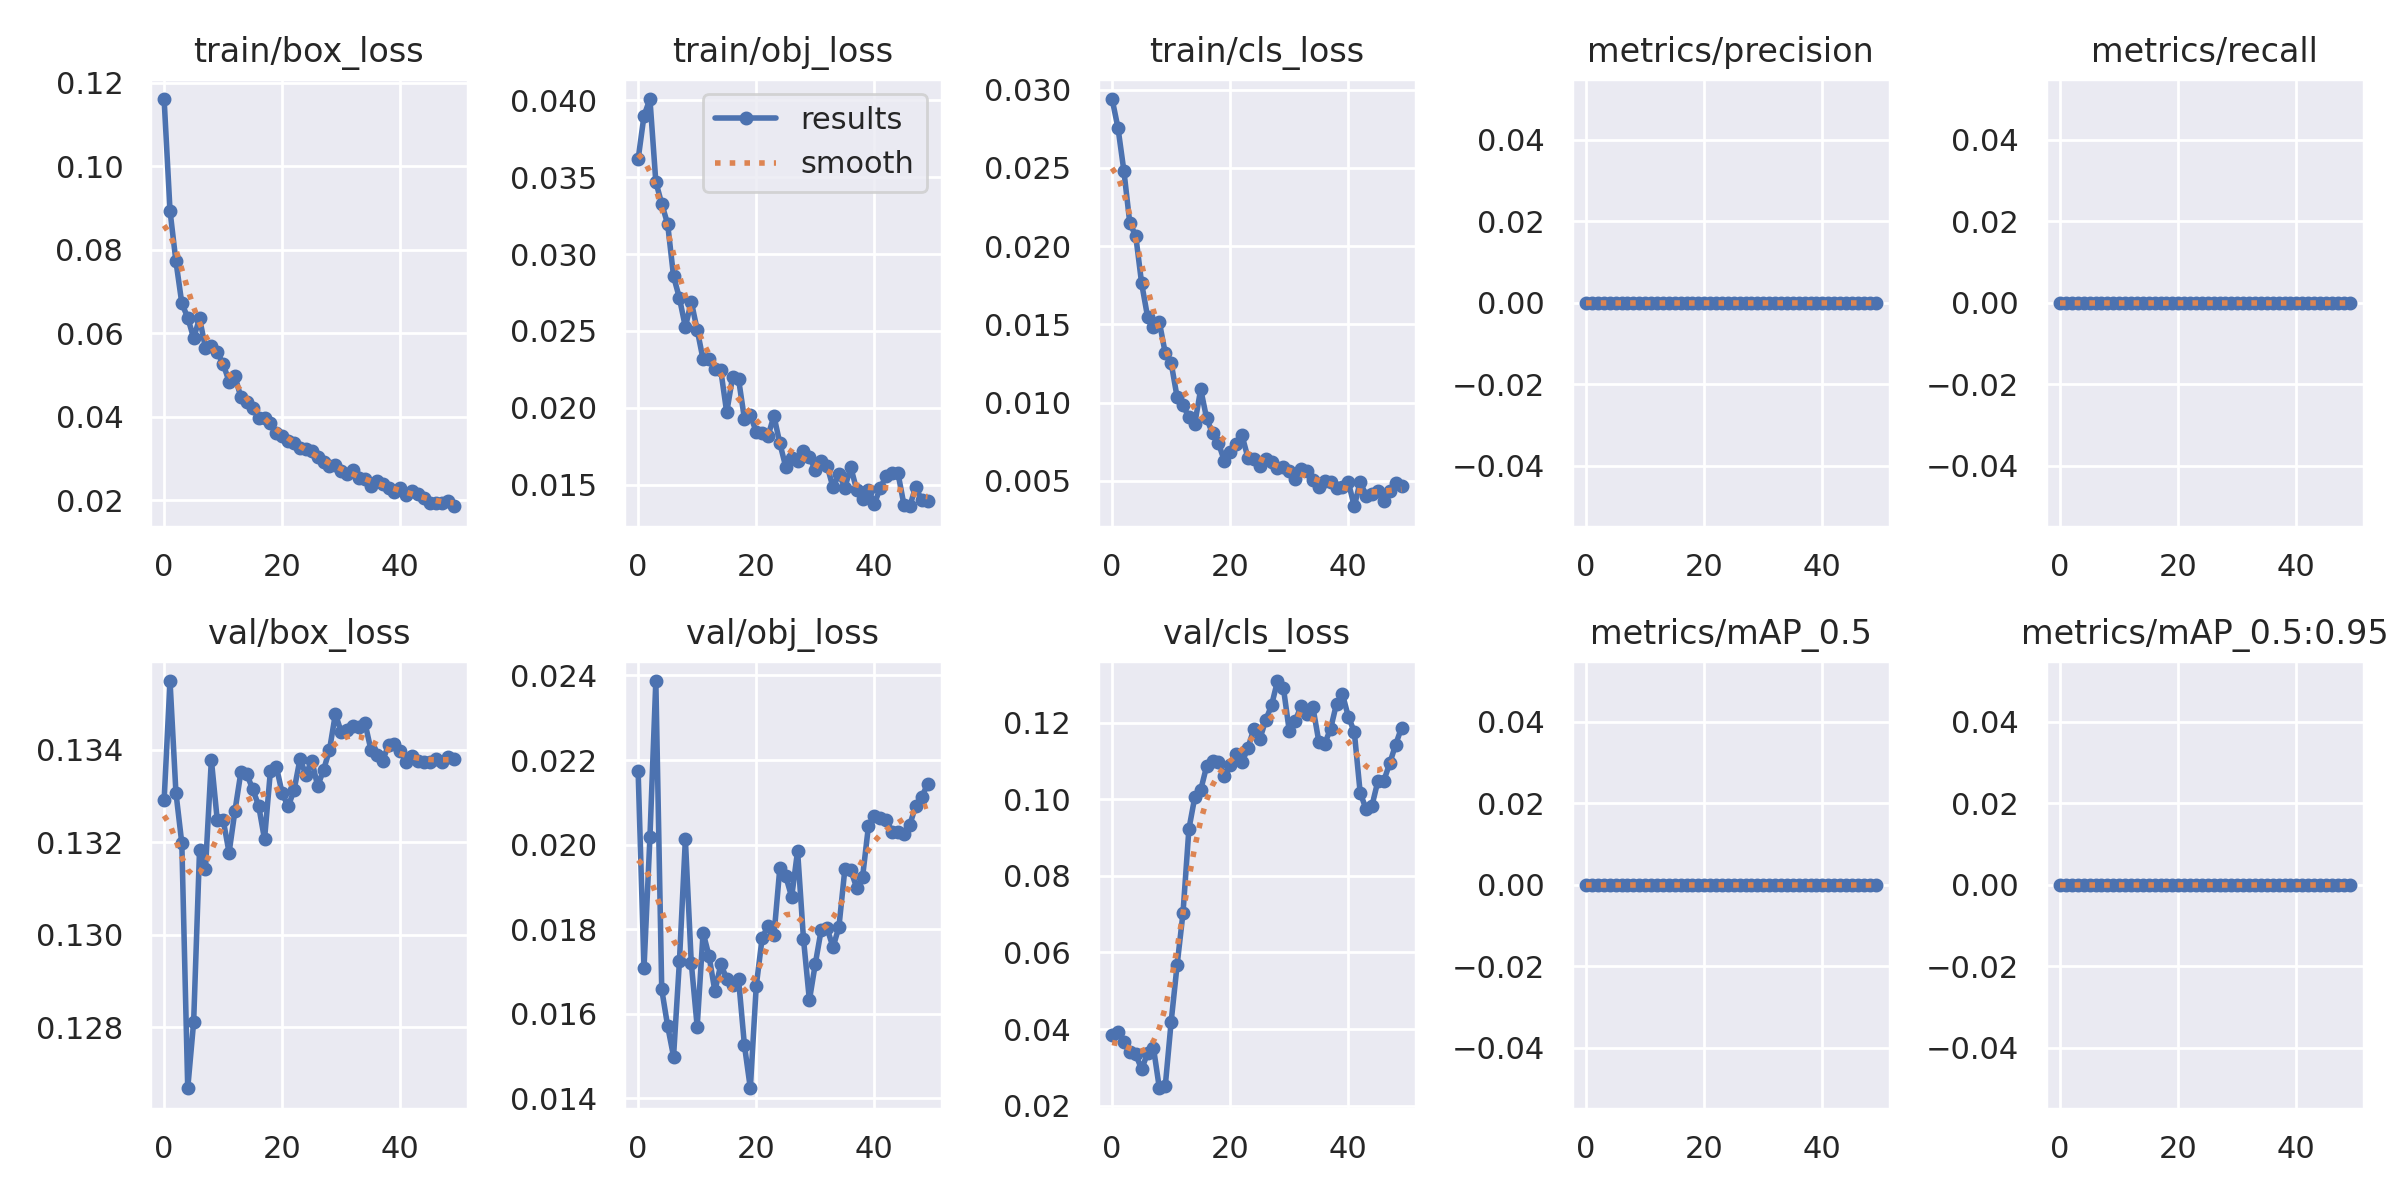

Values plotted in this chart, from the file beside it:
epoch, train/box_loss, train/obj_loss, train/cls_loss, metrics/precision, metrics/recall, metrics/mAP_0.5, metrics/mAP_0.5:0.95, val/box_loss, val/obj_loss, val/cls_loss, x/lr0, x/lr1, x/lr2
0, 0.1161, 0.03616, 0.0294, 0, 0, 0, 0, 0.1329, 0.02175, 0.0384, 0.0892, 0.0012, 0.0012
1, 0.08936, 0.03899, 0.02754, 0, 0, 0, 0, 0.1355, 0.01708, 0.03917, 0.07745, 0.00245, 0.00245
2, 0.07726, 0.04008, 0.02479, 0, 0, 0, 0, 0.1331, 0.02017, 0.03673, 0.06565, 0.003649, 0.003649
3, 0.06716, 0.03469, 0.02145, 0, 0, 0, 0, 0.132, 0.02387, 0.03394, 0.0538, 0.004797, 0.004797
4, 0.06374, 0.03326, 0.02066, 0, 0, 0, 0, 0.1267, 0.01657, 0.03343, 0.04189, 0.005893, 0.005893
5, 0.05885, 0.03196, 0.01762, 0, 0, 0, 0, 0.1281, 0.01571, 0.02951, 0.02994, 0.006938, 0.006938
6, 0.06357, 0.02856, 0.0155, 0, 0, 0, 0, 0.1318, 0.01499, 0.03376, 0.01793, 0.007931, 0.007931
7, 0.05653, 0.02713, 0.01481, 0, 0, 0, 0, 0.1314, 0.01725, 0.03514, 0.008614, 0.008614, 0.008614
8, 0.05683, 0.02526, 0.01514, 0, 0, 0, 0, 0.1338, 0.02012, 0.02457, 0.008614, 0.008614, 0.008614
9, 0.05541, 0.02691, 0.01316, 0, 0, 0, 0, 0.1325, 0.0172, 0.02515, 0.008416, 0.008416, 0.008416
10, 0.05267, 0.02508, 0.01252, 0, 0, 0, 0, 0.1325, 0.01569, 0.04197, 0.008218, 0.008218, 0.008218
11, 0.04842, 0.02315, 0.01036, 0, 0, 0, 0, 0.1318, 0.01792, 0.05665, 0.00802, 0.00802, 0.00802
12, 0.04969, 0.02316, 0.009842, 0, 0, 0, 0, 0.1327, 0.01737, 0.07025, 0.007822, 0.007822, 0.007822
13, 0.04467, 0.02255, 0.009062, 0, 0, 0, 0, 0.1335, 0.01653, 0.09219, 0.007624, 0.007624, 0.007624
14, 0.04343, 0.02244, 0.008653, 0, 0, 0, 0, 0.1335, 0.01716, 0.1005, 0.007426, 0.007426, 0.007426
15, 0.04213, 0.01971, 0.01086, 0, 0, 0, 0, 0.1331, 0.01683, 0.1024, 0.007228, 0.007228, 0.007228
16, 0.03975, 0.02201, 0.008998, 0, 0, 0, 0, 0.1328, 0.01667, 0.1086, 0.00703, 0.00703, 0.00703
17, 0.03966, 0.02189, 0.008032, 0, 0, 0, 0, 0.1321, 0.01682, 0.11, 0.006832, 0.006832, 0.006832
18, 0.03854, 0.0193, 0.007421, 0, 0, 0, 0, 0.1335, 0.01525, 0.1098, 0.006634, 0.006634, 0.006634
19, 0.03605, 0.01952, 0.006273, 0, 0, 0, 0, 0.1336, 0.01423, 0.1061, 0.006436, 0.006436, 0.006436
20, 0.03548, 0.01845, 0.006875, 0, 0, 0, 0, 0.1331, 0.01665, 0.109, 0.006238, 0.006238, 0.006238
21, 0.03409, 0.0184, 0.007364, 0, 0, 0, 0, 0.1328, 0.01779, 0.1119, 0.00604, 0.00604, 0.00604
22, 0.03374, 0.0182, 0.007898, 0, 0, 0, 0, 0.1331, 0.01808, 0.1096, 0.005842, 0.005842, 0.005842
23, 0.03243, 0.01947, 0.006463, 0, 0, 0, 0, 0.1338, 0.01785, 0.1134, 0.005644, 0.005644, 0.005644
24, 0.0322, 0.0177, 0.006396, 0, 0, 0, 0, 0.1335, 0.01946, 0.1184, 0.005446, 0.005446, 0.005446
25, 0.03187, 0.01616, 0.005959, 0, 0, 0, 0, 0.1338, 0.01925, 0.1157, 0.005248, 0.005248, 0.005248
26, 0.03046, 0.01677, 0.006387, 0, 0, 0, 0, 0.1332, 0.01876, 0.1206, 0.00505, 0.00505, 0.00505
27, 0.02923, 0.01657, 0.006227, 0, 0, 0, 0, 0.1336, 0.01985, 0.1245, 0.004852, 0.004852, 0.004852
28, 0.02832, 0.01718, 0.00584, 0, 0, 0, 0, 0.134, 0.01776, 0.1308, 0.004654, 0.004654, 0.004654
29, 0.02837, 0.01683, 0.005906, 0, 0, 0, 0, 0.1348, 0.01632, 0.129, 0.004456, 0.004456, 0.004456
30, 0.02694, 0.01594, 0.005645, 0, 0, 0, 0, 0.1344, 0.01718, 0.1177, 0.004258, 0.004258, 0.004258
31, 0.02627, 0.01654, 0.005108, 0, 0, 0, 0, 0.1344, 0.01799, 0.1204, 0.00406, 0.00406, 0.00406
32, 0.0272, 0.01624, 0.005736, 0, 0, 0, 0, 0.1345, 0.01802, 0.1244, 0.003862, 0.003862, 0.003862
33, 0.02535, 0.01483, 0.005619, 0, 0, 0, 0, 0.1345, 0.01757, 0.1222, 0.003664, 0.003664, 0.003664
34, 0.02516, 0.01572, 0.005063, 0, 0, 0, 0, 0.1346, 0.01805, 0.124, 0.003466, 0.003466, 0.003466
35, 0.02331, 0.01481, 0.004587, 0, 0, 0, 0, 0.134, 0.01941, 0.115, 0.003268, 0.003268, 0.003268
36, 0.02471, 0.01615, 0.004974, 0, 0, 0, 0, 0.1339, 0.01939, 0.1145, 0.00307, 0.00307, 0.00307
37, 0.02388, 0.01468, 0.004901, 0, 0, 0, 0, 0.1338, 0.01898, 0.1184, 0.002872, 0.002872, 0.002872
38, 0.02297, 0.01411, 0.004528, 0, 0, 0, 0, 0.1341, 0.01923, 0.125, 0.002674, 0.002674, 0.002674
39, 0.02204, 0.0147, 0.004596, 0, 0, 0, 0, 0.1341, 0.02044, 0.1274, 0.002476, 0.002476, 0.002476
40, 0.02304, 0.01375, 0.004911, 0, 0, 0, 0, 0.134, 0.02069, 0.1215, 0.002278, 0.002278, 0.002278
41, 0.02123, 0.01483, 0.003376, 0, 0, 0, 0, 0.1337, 0.02062, 0.1176, 0.00208, 0.00208, 0.00208
42, 0.02218, 0.01556, 0.004931, 0, 0, 0, 0, 0.1339, 0.02059, 0.1017, 0.001882, 0.001882, 0.001882
43, 0.02151, 0.01575, 0.004059, 0, 0, 0, 0, 0.1338, 0.02031, 0.09741, 0.001684, 0.001684, 0.001684
44, 0.02065, 0.01575, 0.004127, 0, 0, 0, 0, 0.1337, 0.0203, 0.09834, 0.001486, 0.001486, 0.001486
45, 0.01937, 0.01372, 0.004326, 0, 0, 0, 0, 0.1337, 0.02024, 0.1047, 0.001288, 0.001288, 0.001288
46, 0.01936, 0.01361, 0.003734, 0, 0, 0, 0, 0.1338, 0.02047, 0.1048, 0.00109, 0.00109, 0.00109
47, 0.01929, 0.01487, 0.004349, 0, 0, 0, 0, 0.1337, 0.02092, 0.1094, 0.000892, 0.000892, 0.000892
48, 0.01973, 0.01399, 0.004854, 0, 0, 0, 0, 0.1338, 0.02112, 0.1142, 0.000694, 0.000694, 0.000694
49, 0.01858, 0.01396, 0.004691, 0, 0, 0, 0, 0.1338, 0.02143, 0.1187, 0.000496, 0.000496, 0.000496
